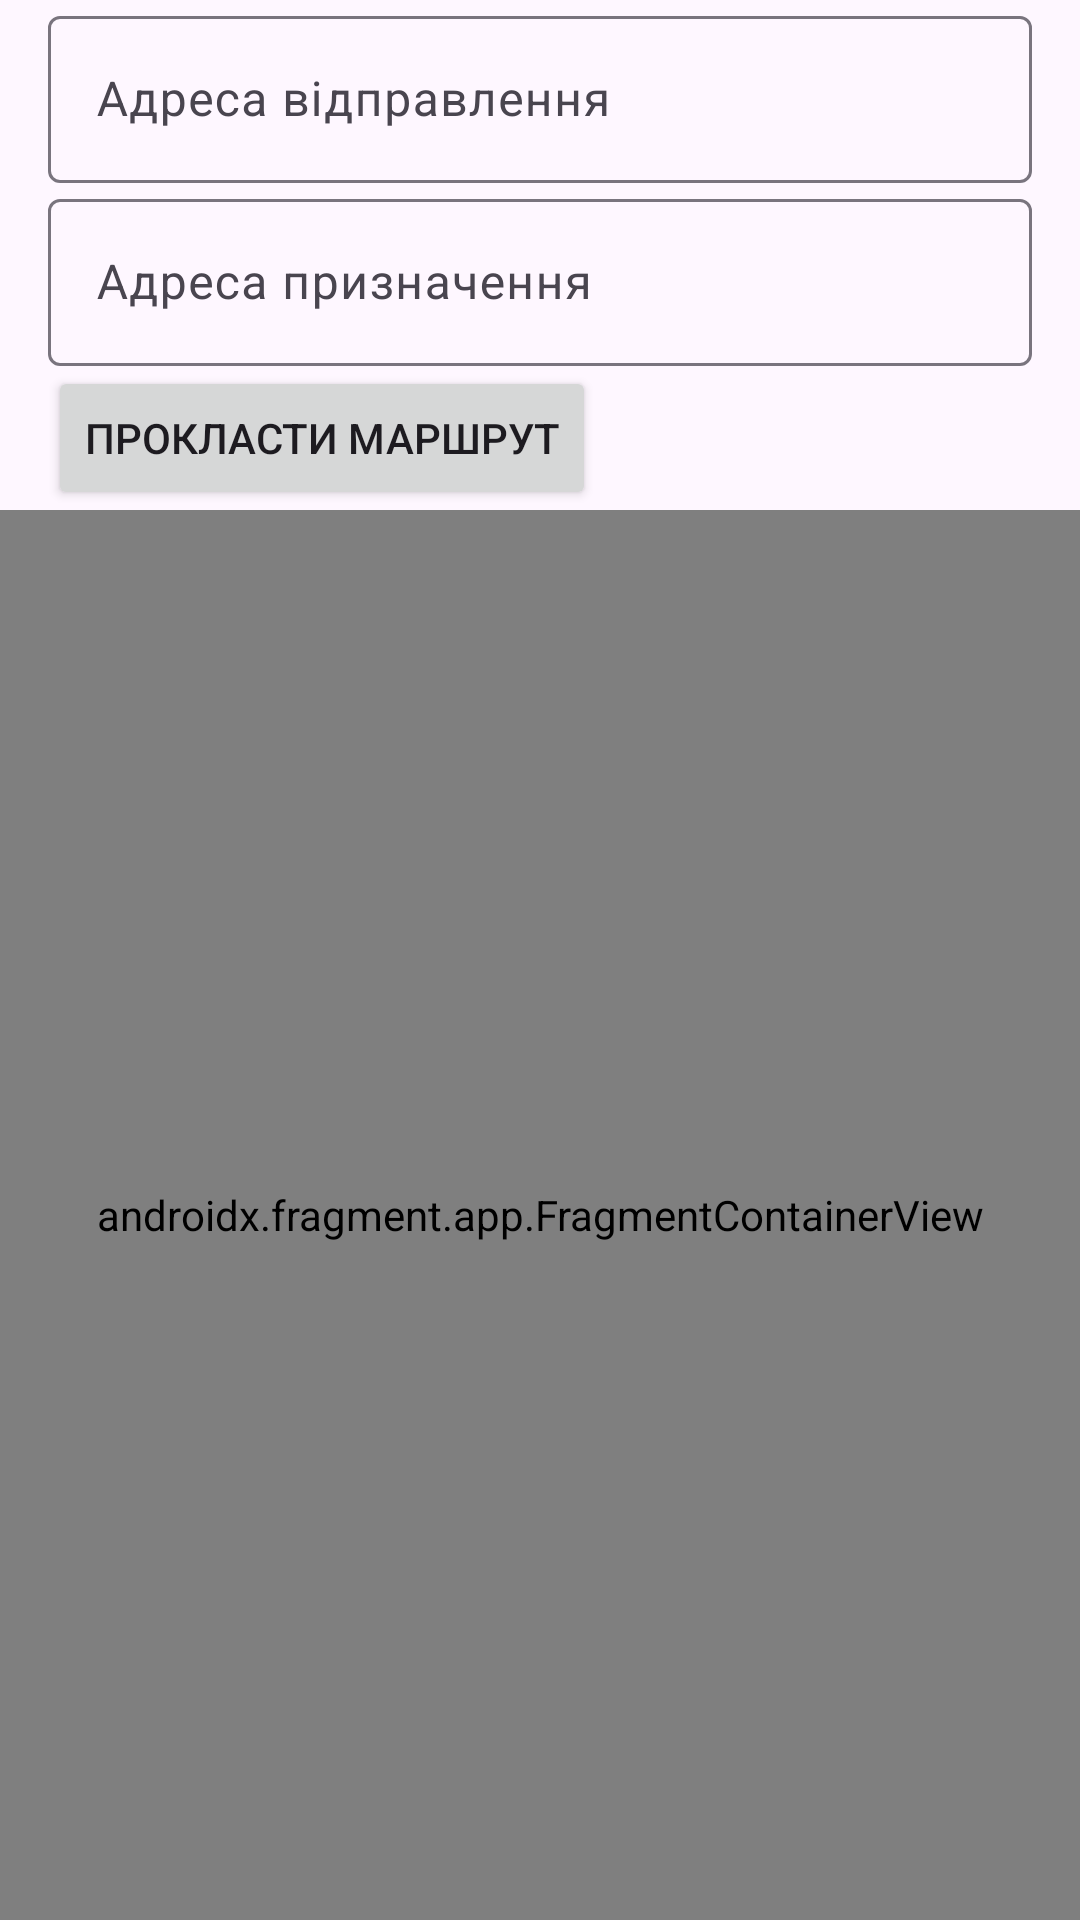

The Android layout XML behind this screen, and the referenced resources:
<!-- AndroidManifest.xml: application theme Theme.RouteTracker -->
<!-- res/layout/fragment_routes.xml -->
<?xml version="1.0" encoding="utf-8"?>
<layout xmlns:android="http://schemas.android.com/apk/res/android"
    xmlns:app="http://schemas.android.com/apk/res-auto">
    <androidx.constraintlayout.widget.ConstraintLayout
        android:layout_width="match_parent"
        android:layout_height="match_parent">

        <com.google.android.material.textfield.TextInputLayout
            android:id="@+id/ilOrigin"
            android:layout_width="match_parent"
            android:layout_height="wrap_content"
            android:layout_marginHorizontal="16dp"
            app:layout_constraintTop_toTopOf="parent"
            app:layout_constraintStart_toStartOf="parent"
            app:layout_constraintEnd_toEndOf="parent"
            app:layout_constraintBottom_toTopOf="@id/ilDestination">

            <com.google.android.material.textfield.TextInputEditText
                android:id="@+id/etOrigin"
                android:layout_width="match_parent"
                android:layout_height="wrap_content"
                android:maxLines="1"
                android:inputType="text|textCapSentences"
                android:imeOptions="actionNext"
                android:hint="@string/origin_address"/>

        </com.google.android.material.textfield.TextInputLayout>

        <com.google.android.material.textfield.TextInputLayout
            android:id="@+id/ilDestination"
            android:layout_width="match_parent"
            android:layout_height="wrap_content"
            android:layout_marginHorizontal="16dp"
            app:layout_constraintTop_toBottomOf="@id/ilOrigin"
            app:layout_constraintStart_toStartOf="parent"
            app:layout_constraintEnd_toEndOf="parent"
            app:layout_constraintBottom_toTopOf="@id/btnSearchRoute">

            <com.google.android.material.textfield.TextInputEditText
                android:id="@+id/etDestination"
                android:layout_width="match_parent"
                android:layout_height="wrap_content"
                android:maxLines="1"
                android:inputType="text|textCapSentences"
                android:imeOptions="actionDone"
                android:hint="@string/destination_address"/>

        </com.google.android.material.textfield.TextInputLayout>

        <Button
            android:id="@+id/btnSearchRoute"
            android:layout_width="wrap_content"
            android:layout_height="wrap_content"
            android:layout_marginHorizontal="16dp"
            android:text="@string/find_route"
            app:layout_constraintTop_toBottomOf="@id/ilDestination"
            app:layout_constraintBottom_toTopOf="@id/fMap"
            app:layout_constraintStart_toStartOf="parent"/>

        <androidx.fragment.app.FragmentContainerView
            android:id="@+id/fMap"
            android:layout_width="match_parent"
            android:layout_height="0dp"
            android:name="com.google.android.gms.maps.SupportMapFragment"
            app:layout_constraintTop_toBottomOf="@id/btnSearchRoute"
            app:layout_constraintStart_toStartOf="parent"
            app:layout_constraintEnd_toEndOf="parent"
            app:layout_constraintBottom_toBottomOf="parent"/>

    </androidx.constraintlayout.widget.ConstraintLayout>
</layout>
<!-- resources referenced by this layout -->
<resources>
  <string name="destination_address">Адреса призначення</string>
  <string name="find_route">Прокласти маршрут</string>
  <string name="origin_address">Адреса відправлення</string>
  <style name="Theme.RouteTracker" parent="Base.Theme.RouteTracker" />
  <style name="Base.Theme.RouteTracker" parent="Theme.Material3.DayNight.NoActionBar">
          
          
      </style>
</resources>
